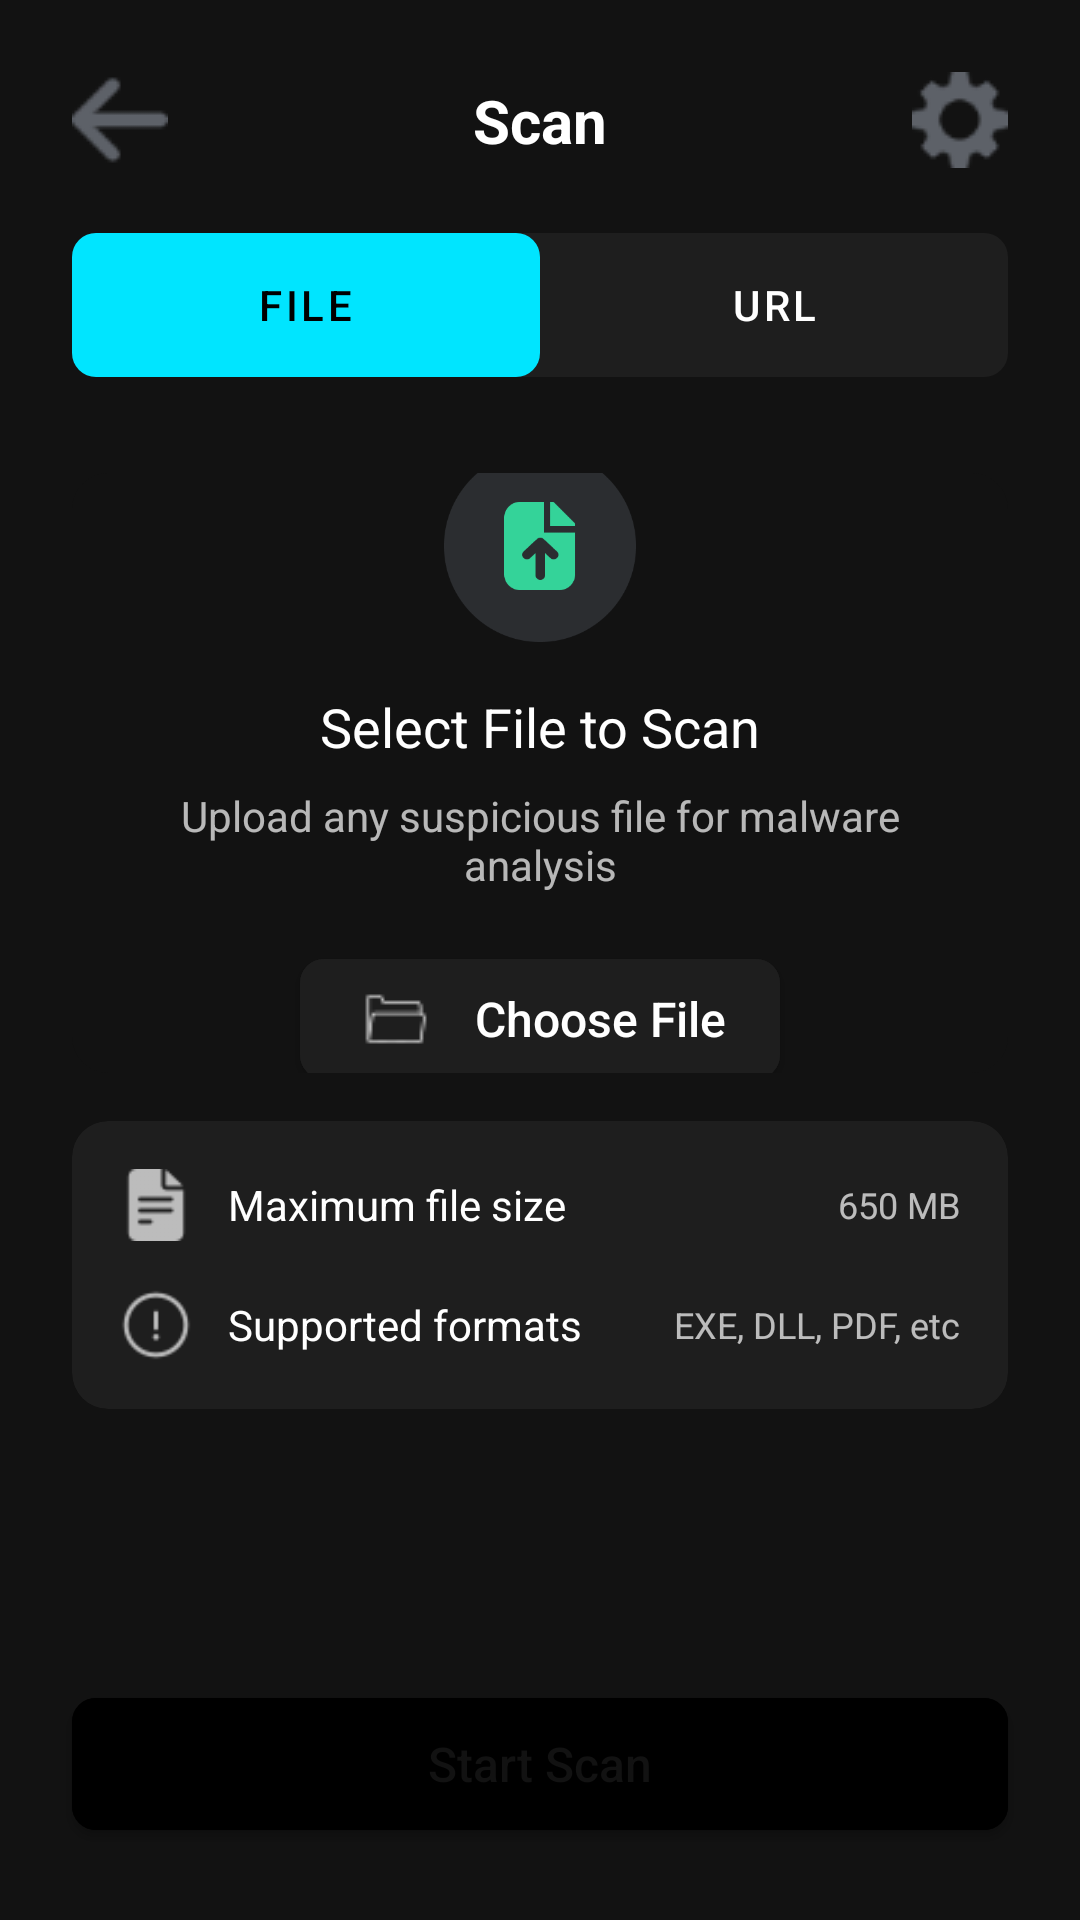

The Android layout XML behind this screen, and the referenced resources:
<!-- AndroidManifest.xml: activity theme Theme.SentinelApp.NoActionBar -->
<!-- res/layout/activity_dashboard.xml -->
<?xml version="1.0" encoding="utf-8"?>
<androidx.constraintlayout.widget.ConstraintLayout xmlns:android="http://schemas.android.com/apk/res/android"
    xmlns:app="http://schemas.android.com/apk/res-auto"
    xmlns:tools="http://schemas.android.com/tools"
    android:id="@+id/main"
    android:layout_width="match_parent"
    android:layout_height="match_parent"
    android:background="@color/dark_primary"
    tools:context=".DashboardActivity">

    
    <ImageButton
        android:id="@+id/backButton"
        android:layout_width="48dp"
        android:layout_height="48dp"
        android:layout_marginStart="16dp"
        android:layout_marginTop="16dp"
        android:background="?attr/selectableItemBackgroundBorderless"
        android:contentDescription="Back"
        android:src="@drawable/arrow"
        app:layout_constraintStart_toStartOf="parent"
        app:layout_constraintTop_toTopOf="parent"
        tools:ignore="HardcodedText,ImageContrastCheck" />

    <TextView
        android:id="@+id/titleText"
        android:layout_width="0dp"
        android:layout_height="wrap_content"
        android:text="Scan"
        android:textAlignment="center"
        android:textColor="@color/dark_text_primary"
        android:textSize="20sp"
        android:textStyle="bold"
        app:layout_constraintBottom_toBottomOf="@+id/backButton"
        app:layout_constraintEnd_toStartOf="@+id/settingsButton"
        app:layout_constraintStart_toEndOf="@+id/backButton"
        app:layout_constraintTop_toTopOf="@+id/backButton"
        tools:ignore="HardcodedText" />

    <ImageButton
        android:id="@+id/settingsButton"
        android:layout_width="48dp"
        android:layout_height="48dp"
        android:layout_marginEnd="16dp"
        android:background="?attr/selectableItemBackgroundBorderless"
        android:contentDescription="Settings"
        android:src="@drawable/gear"
        app:layout_constraintEnd_toEndOf="parent"
        app:layout_constraintTop_toTopOf="@+id/backButton"
        tools:ignore="HardcodedText,ImageContrastCheck" />

    
    <androidx.constraintlayout.widget.ConstraintLayout
        android:id="@+id/tabContainer"
        android:layout_width="match_parent"
        android:layout_height="wrap_content"
        android:layout_marginHorizontal="24dp"
        android:layout_marginTop="24dp"
        app:layout_constraintTop_toBottomOf="@+id/titleText">

        <com.google.android.material.tabs.TabLayout
            android:id="@+id/tabLayout"
            android:layout_width="0dp"
            android:layout_height="wrap_content"
            android:background="@drawable/tab_background"
            app:layout_constraintEnd_toEndOf="parent"
            app:layout_constraintStart_toStartOf="parent"
            app:layout_constraintWidth_max="320dp"
            app:tabBackground="@drawable/tab_selector"
            app:tabIndicator="@null"
            app:tabSelectedTextColor="@color/black"
            app:tabTextColor="@color/white"
            app:tabGravity="fill"
            app:tabMaxWidth="0dp"
            app:tabMode="fixed"
            tools:ignore="MissingConstraints">

            <com.google.android.material.tabs.TabItem
                android:layout_width="wrap_content"
                android:layout_height="wrap_content"
                android:text="File"
                tools:ignore="HardcodedText" />

            <com.google.android.material.tabs.TabItem
                android:layout_width="wrap_content"
                android:layout_height="wrap_content"
                android:text="URL"
                tools:ignore="HardcodedText" />

        </com.google.android.material.tabs.TabLayout>
    </androidx.constraintlayout.widget.ConstraintLayout>

    
    <androidx.cardview.widget.CardView
        android:id="@+id/uploadCard"
        android:layout_width="0dp"
        android:layout_height="200dp"
        android:layout_marginHorizontal="24dp"
        android:layout_marginTop="32dp"
        app:cardBackgroundColor="@color/dark_primary"
        app:cardCornerRadius="12dp"
        app:cardElevation="0dp"
        app:layout_constraintEnd_toEndOf="parent"
        app:layout_constraintStart_toStartOf="parent"
        app:layout_constraintTop_toBottomOf="@+id/tabContainer"
        app:layout_constraintWidth_max="320dp">

        <androidx.constraintlayout.widget.ConstraintLayout
            android:layout_width="match_parent"
            android:layout_height="match_parent">

            <ImageView
                android:id="@+id/fileIcon"
                android:layout_width="64dp"
                android:layout_height="64dp"
                android:src="@drawable/upload"
                app:layout_constraintBottom_toTopOf="@+id/uploadTitle"
                app:layout_constraintEnd_toEndOf="parent"
                app:layout_constraintStart_toStartOf="parent"
                app:layout_constraintTop_toTopOf="parent"
                app:layout_constraintVertical_chainStyle="packed"
                tools:ignore="ContentDescription" />

            <TextView
                android:id="@+id/uploadTitle"
                android:layout_width="wrap_content"
                android:layout_height="wrap_content"
                android:layout_marginTop="16dp"
                android:text="Select File to Scan"
                android:textColor="@color/dark_text_primary"
                android:textSize="18sp"
                app:layout_constraintBottom_toTopOf="@+id/uploadSubtitle"
                app:layout_constraintEnd_toEndOf="parent"
                app:layout_constraintStart_toStartOf="parent"
                app:layout_constraintTop_toBottomOf="@+id/fileIcon"
                tools:ignore="HardcodedText" />

            <TextView
                android:id="@+id/uploadSubtitle"
                android:layout_width="0dp"
                android:layout_height="wrap_content"
                android:layout_marginHorizontal="24dp"
                android:layout_marginTop="8dp"
                android:text="Upload any suspicious file for malware analysis"
                android:textAlignment="center"
                android:textColor="@color/dark_text_secondary"
                android:textSize="14sp"
                app:layout_constraintBottom_toTopOf="@+id/chooseFileButton"
                app:layout_constraintEnd_toEndOf="parent"
                app:layout_constraintStart_toStartOf="parent"
                app:layout_constraintTop_toBottomOf="@+id/uploadTitle"
                tools:ignore="HardcodedText" />

            <com.google.android.material.button.MaterialButton
                android:id="@+id/chooseFileButton"
                android:layout_width="wrap_content"
                android:layout_height="wrap_content"
                android:layout_marginTop="16dp"
                android:backgroundTint="@color/dark_secondary"
                android:minWidth="160dp"
                android:text="Choose File"
                android:textColor="@color/dark_text_primary"
                app:icon="@drawable/folder"
                app:iconTint="@color/white"
                app:layout_constraintBottom_toBottomOf="parent"
                app:layout_constraintEnd_toEndOf="parent"
                app:layout_constraintStart_toStartOf="parent"
                app:layout_constraintTop_toBottomOf="@+id/uploadSubtitle"
                tools:ignore="HardcodedText,TouchTargetSizeCheck" />

        </androidx.constraintlayout.widget.ConstraintLayout>

    </androidx.cardview.widget.CardView>

    
    <androidx.cardview.widget.CardView
        android:id="@+id/fileInfoCard"
        android:layout_width="0dp"
        android:layout_height="wrap_content"
        android:layout_marginHorizontal="24dp"
        android:layout_marginTop="16dp"
        app:cardBackgroundColor="@color/dark_secondary"
        app:cardCornerRadius="12dp"
        app:cardElevation="0dp"
        app:layout_constraintEnd_toEndOf="parent"
        app:layout_constraintStart_toStartOf="parent"
        app:layout_constraintTop_toBottomOf="@+id/uploadCard"
        app:layout_constraintWidth_max="320dp">

        <LinearLayout
            android:layout_width="match_parent"
            android:layout_height="wrap_content"
            android:orientation="vertical"
            android:padding="16dp">

            <LinearLayout
                android:layout_width="match_parent"
                android:layout_height="wrap_content"
                android:gravity="center_vertical">

                <ImageView
                    android:layout_width="24dp"
                    android:layout_height="24dp"
                    android:src="@drawable/document"
                    app:tint="@color/dark_text_secondary"
                    tools:ignore="ContentDescription" />

                <TextView
                    android:layout_width="0dp"
                    android:layout_height="wrap_content"
                    android:layout_marginStart="12dp"
                    android:layout_weight="1"
                    android:text="Maximum file size"
                    android:textColor="@color/dark_text_primary"
                    tools:ignore="HardcodedText" />

                <TextView
                    android:layout_width="wrap_content"
                    android:layout_height="wrap_content"
                    android:text="650 MB"
                    android:textColor="@color/dark_text_secondary"
                    android:textSize="12sp"
                    tools:ignore="HardcodedText" />

            </LinearLayout>

            <LinearLayout
                android:layout_width="match_parent"
                android:layout_height="wrap_content"
                android:layout_marginTop="16dp"
                android:gravity="center_vertical">

                <ImageView
                    android:layout_width="24dp"
                    android:layout_height="24dp"
                    android:src="@drawable/danger"
                    app:tint="@color/dark_text_secondary"
                    tools:ignore="ContentDescription" />

                <TextView
                    android:layout_width="0dp"
                    android:layout_height="wrap_content"
                    android:layout_marginStart="12dp"
                    android:layout_weight="1"
                    android:text="Supported formats"
                    android:textColor="@color/dark_text_primary"
                    tools:ignore="HardcodedText" />

                <TextView
                    android:layout_width="wrap_content"
                    android:layout_height="wrap_content"
                    android:text="EXE, DLL, PDF, etc"
                    android:textColor="@color/dark_text_secondary"
                    android:textSize="12sp"
                    tools:ignore="HardcodedText" />

            </LinearLayout>

        </LinearLayout>

    </androidx.cardview.widget.CardView>

    
    <com.google.android.material.button.MaterialButton
        android:id="@+id/startScanButton"
        android:layout_width="0dp"
        android:layout_height="56dp"
        android:layout_marginHorizontal="24dp"
        android:layout_marginBottom="24dp"
        android:backgroundTint="@color/element_primary"
        android:text="Start Scan"
        android:textColor="@color/dark_primary"
        android:textSize="16sp"
        app:cornerRadius="8dp"
        app:layout_constraintBottom_toBottomOf="parent"
        app:layout_constraintEnd_toEndOf="parent"
        app:layout_constraintStart_toStartOf="parent"
        app:layout_constraintWidth_max="320dp"
        tools:ignore="HardcodedText" />

</androidx.constraintlayout.widget.ConstraintLayout>
<!-- resources referenced by this layout -->
<resources>
  <color name="black">#000000</color>
  <color name="dark_primary">#121212</color>
  <color name="dark_secondary">#1E1E1E</color>
  <color name="dark_text_primary">#FFFFFF</color>
  <color name="dark_text_secondary">#B3FFFFFF</color>
  <color name="white">#FFFFFF</color>
  <!-- drawable arrow: png bitmap (drawable, 816 bytes) -->
  <!-- drawable danger: png bitmap (drawable, 1163 bytes) -->
  <!-- drawable document: png bitmap (drawable, 596 bytes) -->
  <!-- drawable folder: png bitmap (drawable, 434 bytes) -->
  <!-- drawable gear: png bitmap (drawable, 1395 bytes) -->
  <!-- drawable tab_background (drawable) -->
  <?xml version="1.0" encoding="utf-8"?>
  <shape xmlns:android="http://schemas.android.com/apk/res/android"
      android:shape="rectangle">
      <solid android:color="@color/dark_secondary" />
      <corners android:radius="8dp" />
  </shape>
  <!-- drawable tab_selector (drawable) -->
  <?xml version="1.0" encoding="utf-8"?>
  <selector xmlns:android="http://schemas.android.com/apk/res/android">
      <item android:state_selected="true">
          <shape android:shape="rectangle">
              <solid android:color="@color/accent_primary" />
              <corners android:radius="8dp" />
          </shape>
      </item>
      <item>
          <shape android:shape="rectangle">
              <solid android:color="@android:color/transparent" />
              <corners android:radius="8dp" />
          </shape>
      </item>
  </selector>
  <!-- drawable upload: png bitmap (drawable, 6631 bytes) -->
  <style name="Theme.SentinelApp.NoActionBar">
          <item name="windowActionBar">false</item>
          <item name="windowNoTitle">true</item>
          <item name="android:windowFullscreen">false</item>
          <item name="android:windowContentOverlay">@null</item>
          <item name="android:windowDrawsSystemBarBackgrounds">true</item>
          <item name="android:statusBarColor">@android:color/transparent</item>
          <item name="android:navigationBarColor">@android:color/transparent</item>
          <item name="android:windowLightStatusBar">false</item>
      </style>
  <color name="accent_primary">#00E5FF</color>
</resources>
